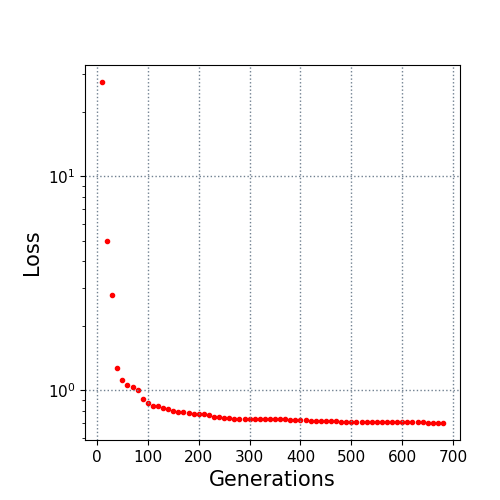

The data file committed next to this chart (first rows):
10.0, 27.613948
20.0, 4.966
30.0, 2.785
40.0, 1.271
50.0, 1.111
60.0, 1.061
70.0, 1.031
80.0, 1.001
90.0, 0.9059
100.0, 0.8705
110.0, 0.8463
120.0, 0.841
130.0, 0.8282
140.0, 0.8204
150.0, 0.7964
160.0, 0.787
170.0, 0.7867
180.0, 0.7863
190.0, 0.7731
200.0, 0.7729
210.0, 0.7721
220.0, 0.7694
230.0, 0.7532
240.0, 0.7504
250.0, 0.7401
260.0, 0.7401
270.0, 0.735
280.0, 0.7345
290.0, 0.7313
300.0, 0.7312
310.0, 0.7312
320.0, 0.7294
330.0, 0.7294
340.0, 0.7294
350.0, 0.7294
360.0, 0.7294
370.0, 0.7294
380.0, 0.7263
390.0, 0.7256
400.0, 0.7256
410.0, 0.7246
420.0, 0.7205
430.0, 0.7195
440.0, 0.7192
450.0, 0.7185
460.0, 0.7145
470.0, 0.7141
480.0, 0.7077
490.0, 0.7077
500.0, 0.7077
510.0, 0.7077
520.0, 0.7077
530.0, 0.7077
540.0, 0.7077
550.0, 0.7077
560.0, 0.7077
570.0, 0.7077
580.0, 0.7077
590.0, 0.7067
600.0, 0.7067
610.0, 0.7067
... 7 more rows
